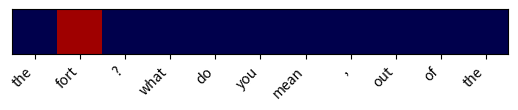

Generate this figure with matplotlib:
import matplotlib.pyplot as plt
from matplotlib import colors
import matplotlib as mpl
import numpy as np

data = np.expand_dims(
	np.array([
	2.44148232e-05,6.74716949e-01,9.05486161e-07
	,1.96977780e-07,3.14657655e-07,7.50977662e-08,6.44223732e-08
	,3.82127155e-07,2.82049632e-06,3.70216355e-07,8.86810176e-06])
, axis=0)

data *= 1/(1-0.279215)

cmap = mpl.cm.seismic
norm = mpl.colors.Normalize(vmin=0., vmax=1.)

fig, ax = plt.subplots()
ax.imshow(data, cmap=cmap, norm=norm)

ax.set_xticks(np.arange(data.shape[1]));

ax.set_xticklabels(
	["the","fort","?","what","do","you","mean",",","out","of","the"]
, rotation=45, ha='right')

ax.set_yticks([])

plt.show()